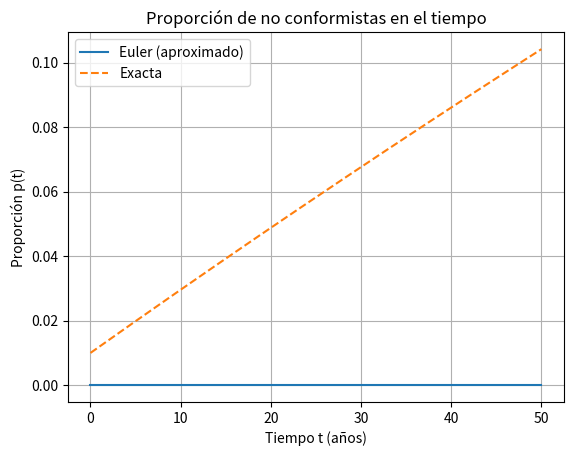

Write Python code to recreate this figure.
import sympy as sp
import numpy as np
import matplotlib.pyplot as plt

print("Ejercicios 5.2")

print("\nEjercicio 1")
print("Inciso a")
x0 = 0.0
y0 = 0.0
xn = 1.0
h = 0.5
N = int((xn - x0) / h)
t = x0
y = y0
print("Valores de inicio:")
print(f"x = {t:.2f}, y = {y:.2f}")
for i in range(1, N + 1):
    y_a = t*sp.exp(3*t)-2*y
    y = y + h * y_a
    t = t + h
    print(f"Iteración {i}")
    print(f"x = {t:.4f}, y = {y:.4f}")

print("Inciso b")
x0 = 2.0
y0 = 1.0
xn = 3.0
h = 0.5
N = int((xn - x0) / h)
t = x0
y = y0
print("Valores de inicio:")
print(f"x = {t:.2f}, y = {y:.2f}")
for i in range(1, N + 1):
    y_b = 1 + (t-1)**2
    y = y + h * y_b
    t = t + h
    print(f"Iteración {i}")
    print(f"x = {t:.4f}, y = {y:.4f}")

print("Inciso c")
x0 = 1.0
y0 = 2.0
xn = 2.0
h = 0.25
N = int((xn - x0) / h)
t = x0
y = y0
print("Valores de inicio:")
print(f"x = {t:.2f}, y = {y:.2f}")
for i in range(1, N + 1):
    y_a = 1 + y/t
    y = y + h * y_a
    t = t + h
    print(f"Iteración {i}")
    print(f"x = {t:.4f}, y = {y:.4f}")

print("Inciso d")
x0 = 0.0
y0 = 1.0
xn = 1.0
h = 0.25
N = int((xn - x0) / h)
t = x0
y = y0
print("Valores de inicio:")
print(f"x = {t:.2f}, y = {y:.2f}")
for i in range(1, N + 1):
    y_a = sp.cos(2*t) + sp.sin(3*t)
    y = y + h * y_a
    t = t + h
    print(f"Iteración {i}")
    print(f"x = {t:.4f}, y = {y:.4f}")

print("\nEjercicio 11")
print("Inciso a")

# Variables simbólicas
t = sp.Symbol('t', real=True)
x = sp.Function('x')(t)
xn = sp.Function('xn')(t)
p = sp.Function('p')(t)
b, d, r = sp.symbols('b d r', positive=True)

# Ecuaciones dadas
dx_dt = sp.Eq(x.diff(t), (b - d)*x)
dxn_dt = sp.Eq(xn.diff(t), (b - d)*xn + r*b*(x - xn))
p_def = sp.Eq(p, xn / x)
dp_dt = sp.diff(p_def.rhs, t)
dp_dt_simplified = sp.simplify(dp_dt.subs([(x.diff(t), dx_dt.rhs), (xn.diff(t), dxn_dt.rhs)]))
dp_dt_final = sp.Eq(p.diff(t), dp_dt_simplified)

print("Ecuación diferencial simplificada para p(t):")
sp.pprint(dp_dt_final)

print("\nInciso b - Método de Euler")

# Parámetros dados
p0 = 0.01
b_val = 0.02
d_val = 0.015
r_val = 0.1
rb_val = r_val * b_val
T = 50
h = 1
n_steps = int(T / h)

# Método de Euler
t_values = np.arange(0, T + h, h)
p_values = np.zeros_like(t_values)
p_values[0] = p0

for i in range(n_steps):
    p_values[i+1] = p_values[i] + h * rb_val * (1 - p_values[i])

print(f"Aproximación de p(50) con Euler: {p_values[-1]:.6f}")

print("\nInciso c - Solución exacta")

# Solución directa: p(t) = 1 - C*exp(-rb*t)
C = sp.Symbol('C')
p_general = 1 - C * sp.exp(-r * b * t)
C_val = sp.solve(p_general.subs(t, 0) - p0, C)[0]
p_solution = p_general.subs(C, C_val)
p_50 = p_solution.subs({t: 50, b: b_val, r: r_val})
p_50_val = float(p_50.evalf())

print("Solución exacta p(t):")
sp.pprint(sp.Eq(p, p_solution))
print(f"\np(50) exacta: {p_50_val:.6f}")
print(f"Comparación con Euler: {p_values[-1]:.6f}")

# Gráfica
plt.plot(t_values, p_values, label="Euler (aproximado)")
t_plot = np.linspace(0, 50, 500)
p_exact_func = sp.lambdify(t, p_solution.subs({b: b_val, r: r_val}), modules="numpy")
plt.plot(t_plot, p_exact_func(t_plot), label="Exacta", linestyle='--')
plt.xlabel('Tiempo t (años)')
plt.ylabel('Proporción p(t)')
plt.title('Proporción de no conformistas en el tiempo')
plt.legend()
plt.grid(True)
plt.show()
